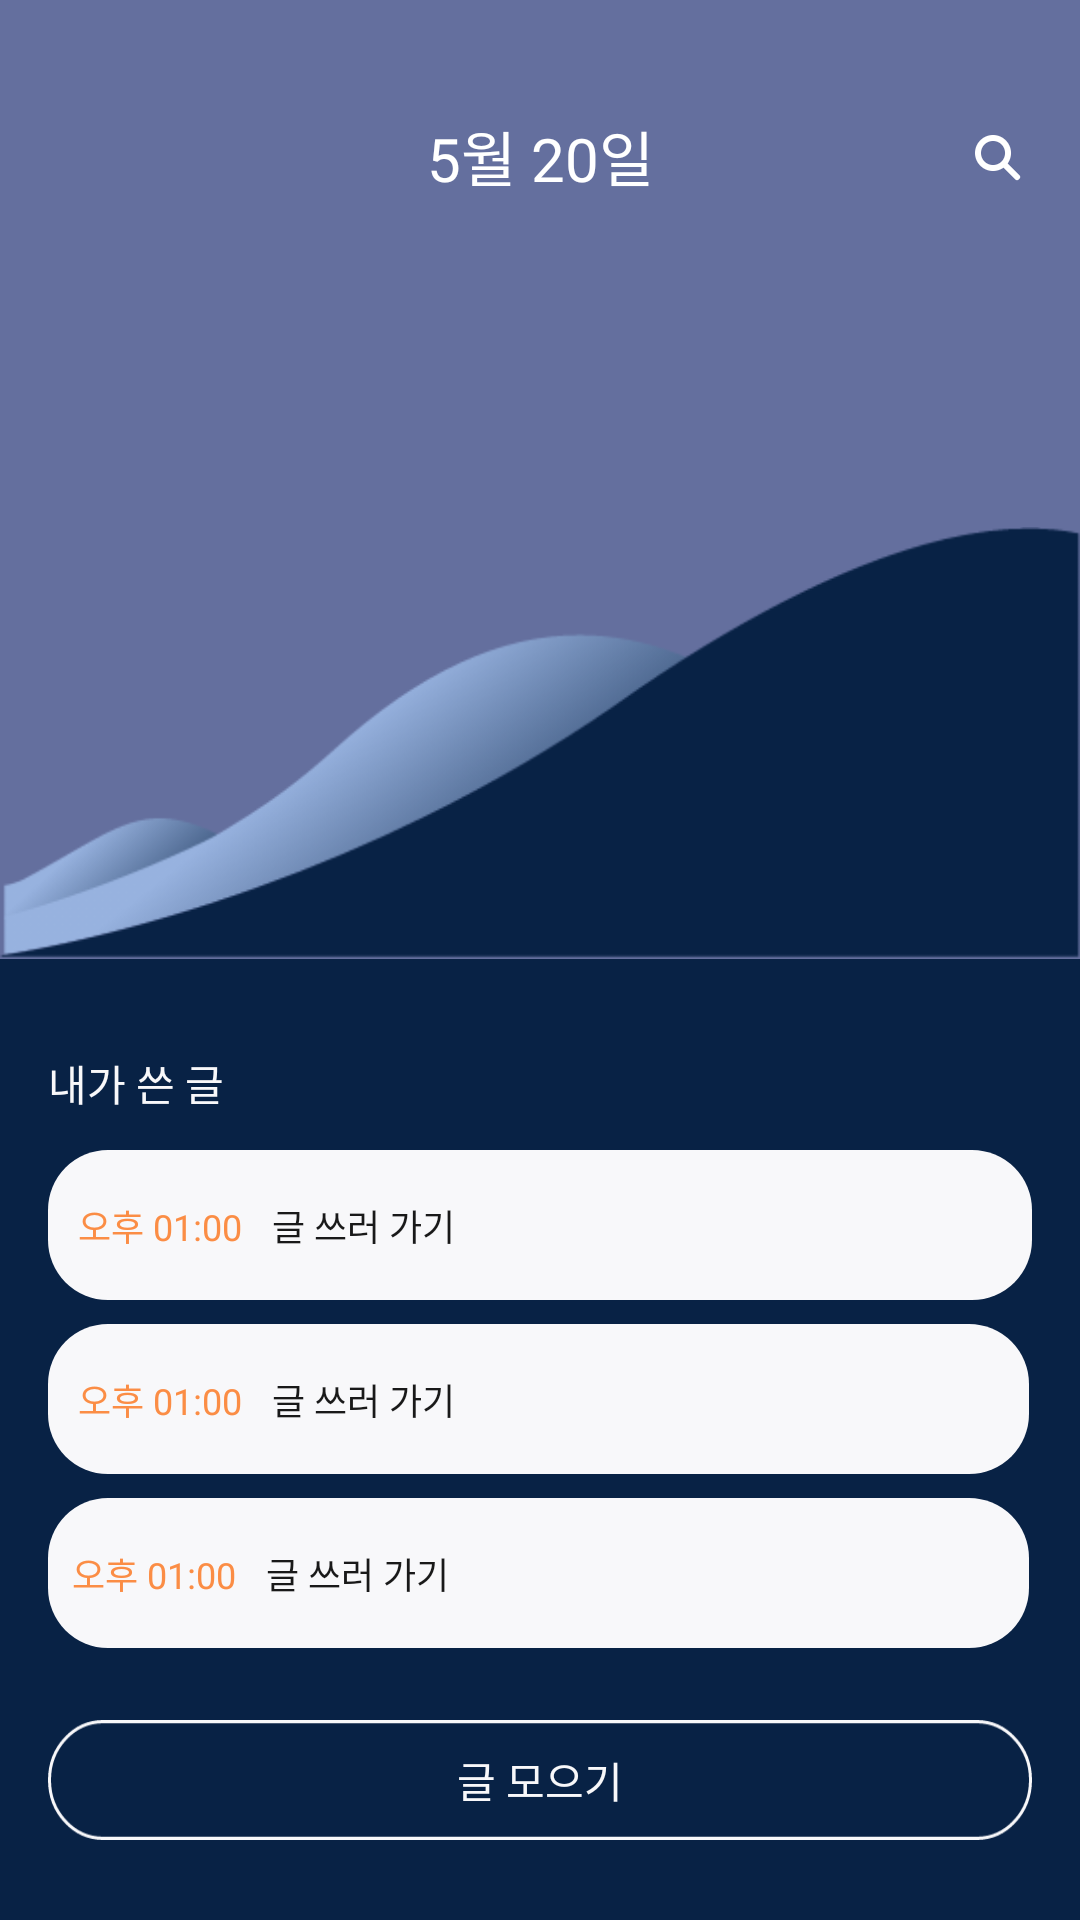

Produce the Android XML layout that renders to this screen, including the resource entries it uses.
<!-- AndroidManifest.xml: application theme Theme.SanDiary -->
<!-- res/layout/fragment_home.xml -->
<?xml version="1.0" encoding="utf-8"?>
<androidx.constraintlayout.widget.ConstraintLayout xmlns:android="http://schemas.android.com/apk/res/android"
    xmlns:app="http://schemas.android.com/apk/res-auto"
    xmlns:tools="http://schemas.android.com/tools"
    android:layout_width="match_parent"
    android:layout_height="match_parent"
    tools:context=".ui.home.HomeFragment">
    <ImageView
        android:id="@+id/home_background"
        android:layout_width="match_parent"
        android:layout_height="match_parent"
        app:layout_constraintTop_toTopOf="parent"
        app:layout_constraintStart_toStartOf="parent"
        android:src="@color/brand_light"/>
    <TextView
        android:id="@+id/home_date_tv"
        android:layout_width="wrap_content"
        android:layout_height="wrap_content"
        android:text="5월 20일"
        android:fontFamily="@font/min_sans_medium"
        android:textColor="@color/white"
        android:textSize="20sp"
        app:layout_constraintTop_toTopOf="@id/home_search_ib"
        app:layout_constraintBottom_toBottomOf="@id/home_search_ib"
        app:layout_constraintEnd_toEndOf="parent"
        app:layout_constraintStart_toStartOf="parent"/>
    <ImageButton
        android:id="@+id/home_search_ib"
        android:layout_width="wrap_content"
        android:layout_height="wrap_content"
        android:src="@drawable/ic_search"
        android:background="@android:color/transparent"
        android:layout_marginTop="40dp"
        android:layout_marginEnd="16dp"
        app:layout_constraintTop_toTopOf="parent"
        app:layout_constraintEnd_toEndOf="parent"/>
    <ImageView
        android:id="@+id/image"
        android:layout_width="match_parent"
        android:layout_height="144dp"
        android:scaleType="fitXY"
        android:layout_marginTop="109dp"
        app:layout_constraintTop_toBottomOf="@id/home_date_tv"
        app:layout_constraintStart_toStartOf="parent"
        app:layout_constraintEnd_toEndOf="parent"
        android:src="@drawable/animation"
        />
    <ImageView
        android:layout_width="match_parent"
        android:layout_height="0dp"
        android:src="@color/brand_dark"
        app:layout_constraintTop_toBottomOf="@id/image"
        app:layout_constraintEnd_toEndOf="parent"
        app:layout_constraintBottom_toBottomOf="parent"
        app:layout_constraintStart_toStartOf="parent"/>
    <TextView
        android:id="@+id/home_my_writing_tv"
        android:layout_width="wrap_content"
        android:layout_height="wrap_content"
        android:text="@string/my_writing"
        android:textSize="14sp"
        android:fontFamily="@font/min_sans_regular"
        android:textColor="@color/background_white"
        android:layout_marginTop="31dp"
        android:layout_marginStart="16dp"
        app:layout_constraintTop_toBottomOf="@id/image"
        app:layout_constraintStart_toStartOf="parent"
        />

    <androidx.appcompat.widget.AppCompatImageButton
        android:id="@+id/home_writing_box1_iv"
        android:layout_width="match_parent"
        android:layout_height="50dp"
        android:src="@drawable/cardview_gray_corner"
        android:background="@android:color/transparent"
        android:scaleType="fitXY"
        android:layout_marginTop="12dp"
        android:layout_marginStart="16dp"
        android:layout_marginEnd="16dp"
        app:layout_constraintTop_toBottomOf="@id/home_my_writing_tv"
        app:layout_constraintBottom_toBottomOf="@id/home_writing_time1_tv"
        app:layout_constraintStart_toStartOf="parent"
        app:layout_constraintEnd_toEndOf="parent"
        />
        <TextView
            android:id="@+id/home_writing_time1_tv"
            android:layout_width="wrap_content"
            android:layout_height="wrap_content"
            android:textColor="@color/indicator_active"
            android:textSize="12sp"
            android:fontFamily="@font/min_sans_regular"
            android:text="오후 01:00"
            android:layout_marginStart="10dp"
            app:layout_constraintTop_toTopOf="@id/home_writing_box1_iv"
            app:layout_constraintBottom_toBottomOf="@id/home_writing_box1_iv"
            app:layout_constraintStart_toStartOf="@id/home_writing_box1_iv"
            />
        <TextView
            android:id="@+id/home_writing_content1_tv"
            android:layout_width="0dp"
            android:layout_height="wrap_content"
            android:textColor="@color/line_black"
            android:textSize="12sp"
            android:fontFamily="@font/min_sans_regular"
            android:text="글 쓰러 가기"
            android:layout_marginStart="10dp"
            android:layout_marginEnd="18dp"
            android:maxLength="50"
            android:maxLines="2"
            app:layout_constraintTop_toTopOf="@id/home_writing_box1_iv"
            app:layout_constraintBottom_toBottomOf="@id/home_writing_box1_iv"
            app:layout_constraintStart_toEndOf="@id/home_writing_time1_tv"
            app:layout_constraintEnd_toEndOf="@id/home_writing_box1_iv"
            />


    <androidx.appcompat.widget.AppCompatImageButton
        android:id="@+id/home_writing_box2_iv"
        android:layout_width="match_parent"
        android:layout_height="50dp"
        android:background="@android:color/transparent"
        android:src="@drawable/cardview_gray_corner"
        android:scaleType="fitXY"
        android:layout_marginTop="8dp"
        android:layout_marginStart="16dp"
        android:layout_marginEnd="17dp"
        app:layout_constraintTop_toBottomOf="@id/home_writing_box1_iv"
        app:layout_constraintStart_toStartOf="parent"
        app:layout_constraintEnd_toEndOf="parent"
        />
    <TextView
        android:id="@+id/home_writing_time2_tv"
        android:layout_width="wrap_content"
        android:layout_height="wrap_content"
        android:textColor="@color/indicator_active"
        android:textSize="12sp"
        android:fontFamily="@font/min_sans_regular"
        android:text="오후 01:00"
        android:layout_marginStart="10dp"
        app:layout_constraintTop_toTopOf="@id/home_writing_box2_iv"
        app:layout_constraintBottom_toBottomOf="@id/home_writing_box2_iv"
        app:layout_constraintStart_toStartOf="@id/home_writing_box2_iv"
        />
    <TextView
        android:id="@+id/home_writing_content2_tv"
        android:layout_width="0dp"
        android:layout_height="wrap_content"
        android:textColor="@color/line_black"
        android:textSize="12sp"
        android:fontFamily="@font/min_sans_regular"
        android:text="글 쓰러 가기"
        android:layout_marginStart="10dp"
        android:layout_marginEnd="18dp"
        android:maxLines="2"
        app:layout_constraintTop_toTopOf="@id/home_writing_box2_iv"
        app:layout_constraintBottom_toBottomOf="@id/home_writing_box2_iv"
        app:layout_constraintStart_toEndOf="@id/home_writing_time2_tv"
        app:layout_constraintEnd_toEndOf="@id/home_writing_box2_iv"
        />
    <androidx.appcompat.widget.AppCompatImageButton
        android:id="@+id/home_writing_box3_iv"
        android:layout_width="match_parent"
        android:layout_height="50dp"
        android:background="@android:color/transparent"
        android:src="@drawable/cardview_gray_corner"
        android:scaleType="fitXY"
        android:layout_marginTop="8dp"
        android:layout_marginStart="16dp"
        android:layout_marginEnd="17dp"
        app:layout_constraintTop_toBottomOf="@id/home_writing_box2_iv"
        app:layout_constraintStart_toStartOf="parent"
        app:layout_constraintEnd_toEndOf="parent"
        />
    <TextView
        android:id="@+id/home_writing_time3_tv"
        android:layout_width="wrap_content"
        android:layout_height="wrap_content"
        android:textColor="@color/indicator_active"
        android:textSize="12sp"
        android:fontFamily="@font/min_sans_regular"
        android:text="오후 01:00"
        android:layout_marginStart="8dp"
        app:layout_constraintTop_toTopOf="@id/home_writing_box3_iv"
        app:layout_constraintBottom_toBottomOf="@id/home_writing_box3_iv"
        app:layout_constraintStart_toStartOf="@id/home_writing_box3_iv"
        />
    <TextView
        android:id="@+id/home_writing_content3_tv"
        android:layout_width="0dp"
        android:layout_height="wrap_content"
        android:textColor="@color/line_black"
        android:textSize="12sp"
        android:fontFamily="@font/min_sans_regular"
        android:text="글 쓰러 가기"
        android:layout_marginStart="10dp"
        android:layout_marginEnd="18dp"
        android:maxLines="2"
        app:layout_constraintTop_toTopOf="@id/home_writing_box3_iv"
        app:layout_constraintBottom_toBottomOf="@id/home_writing_box3_iv"
        app:layout_constraintStart_toEndOf="@id/home_writing_time3_tv"
        app:layout_constraintEnd_toEndOf="@id/home_writing_box3_iv"
        />
    <ImageButton
        android:id="@+id/home_gather_btn"
        android:layout_width="match_parent"
        android:layout_height="40dp"
        android:src="@drawable/btn_cardview"
        android:scaleType="fitXY"
        android:layout_marginTop="24dp"
        android:background="@color/brand_dark"
        android:layout_marginHorizontal="16dp"
        app:layout_constraintTop_toBottomOf="@id/home_writing_box3_iv"
        app:layout_constraintStart_toStartOf="parent"/>
    <TextView
        android:layout_width="wrap_content"
        android:layout_height="wrap_content"
        android:text="글 모으기"
        android:textSize="14sp"
        android:textColor="@color/background_white"
        app:layout_constraintTop_toTopOf="@id/home_gather_btn"
        app:layout_constraintBottom_toBottomOf="@id/home_gather_btn"
        app:layout_constraintStart_toStartOf="@id/home_gather_btn"
        app:layout_constraintEnd_toEndOf="@id/home_gather_btn"
        />










</androidx.constraintlayout.widget.ConstraintLayout>
<!-- resources referenced by this layout -->
<resources>
  <color name="background_white">#F8F8FA</color>
  <color name="brand_dark">#082245</color>
  <color name="brand_light">#646F9E</color>
  <color name="indicator_active">#FB8D45</color>
  <color name="line_black">#191919</color>
  <color name="white">#FFFFFFFF</color>
  <!-- drawable animation: png bitmap (drawable, 18487 bytes) -->
  <!-- drawable btn_cardview: png bitmap (drawable-hdpi, 2224 bytes) -->
  <!-- drawable cardview_gray_corner (drawable) -->
  <?xml version="1.0" encoding="utf-8"?>
  <shape
      xmlns:android="http://schemas.android.com/apk/res/android"
      android:shape="rectangle">
  <solid
      android:color="@color/background_white"/>
      <corners
          android:bottomLeftRadius="20dp"
          android:bottomRightRadius="20dp"
          android:topLeftRadius="20dp"
          android:topRightRadius="20dp"
          />
  </shape>
  <!-- drawable ic_search: png bitmap (drawable-hdpi, 613 bytes) -->
  <string name="my_writing">내가 쓴 글</string>
  <style name="Theme.SanDiary" parent="Theme.MaterialComponents.DayNight.NoActionBar">
          
          <item name="colorPrimary">@color/purple_500</item>
          <item name="colorPrimaryVariant">@color/purple_700</item>
          <item name="colorOnPrimary">@color/white</item>
          
          <item name="colorSecondary">@color/teal_200</item>
          <item name="colorSecondaryVariant">@color/teal_700</item>
          <item name="colorOnSecondary">@color/black</item>
  
  
          
  
  
  
          
      </style>
  <color name="purple_500">#FF6200EE</color>
  <color name="purple_700">#FF3700B3</color>
  <color name="teal_200">#FF03DAC5</color>
  <color name="teal_700">#FF018786</color>
  <color name="black">#FF000000</color>
</resources>
